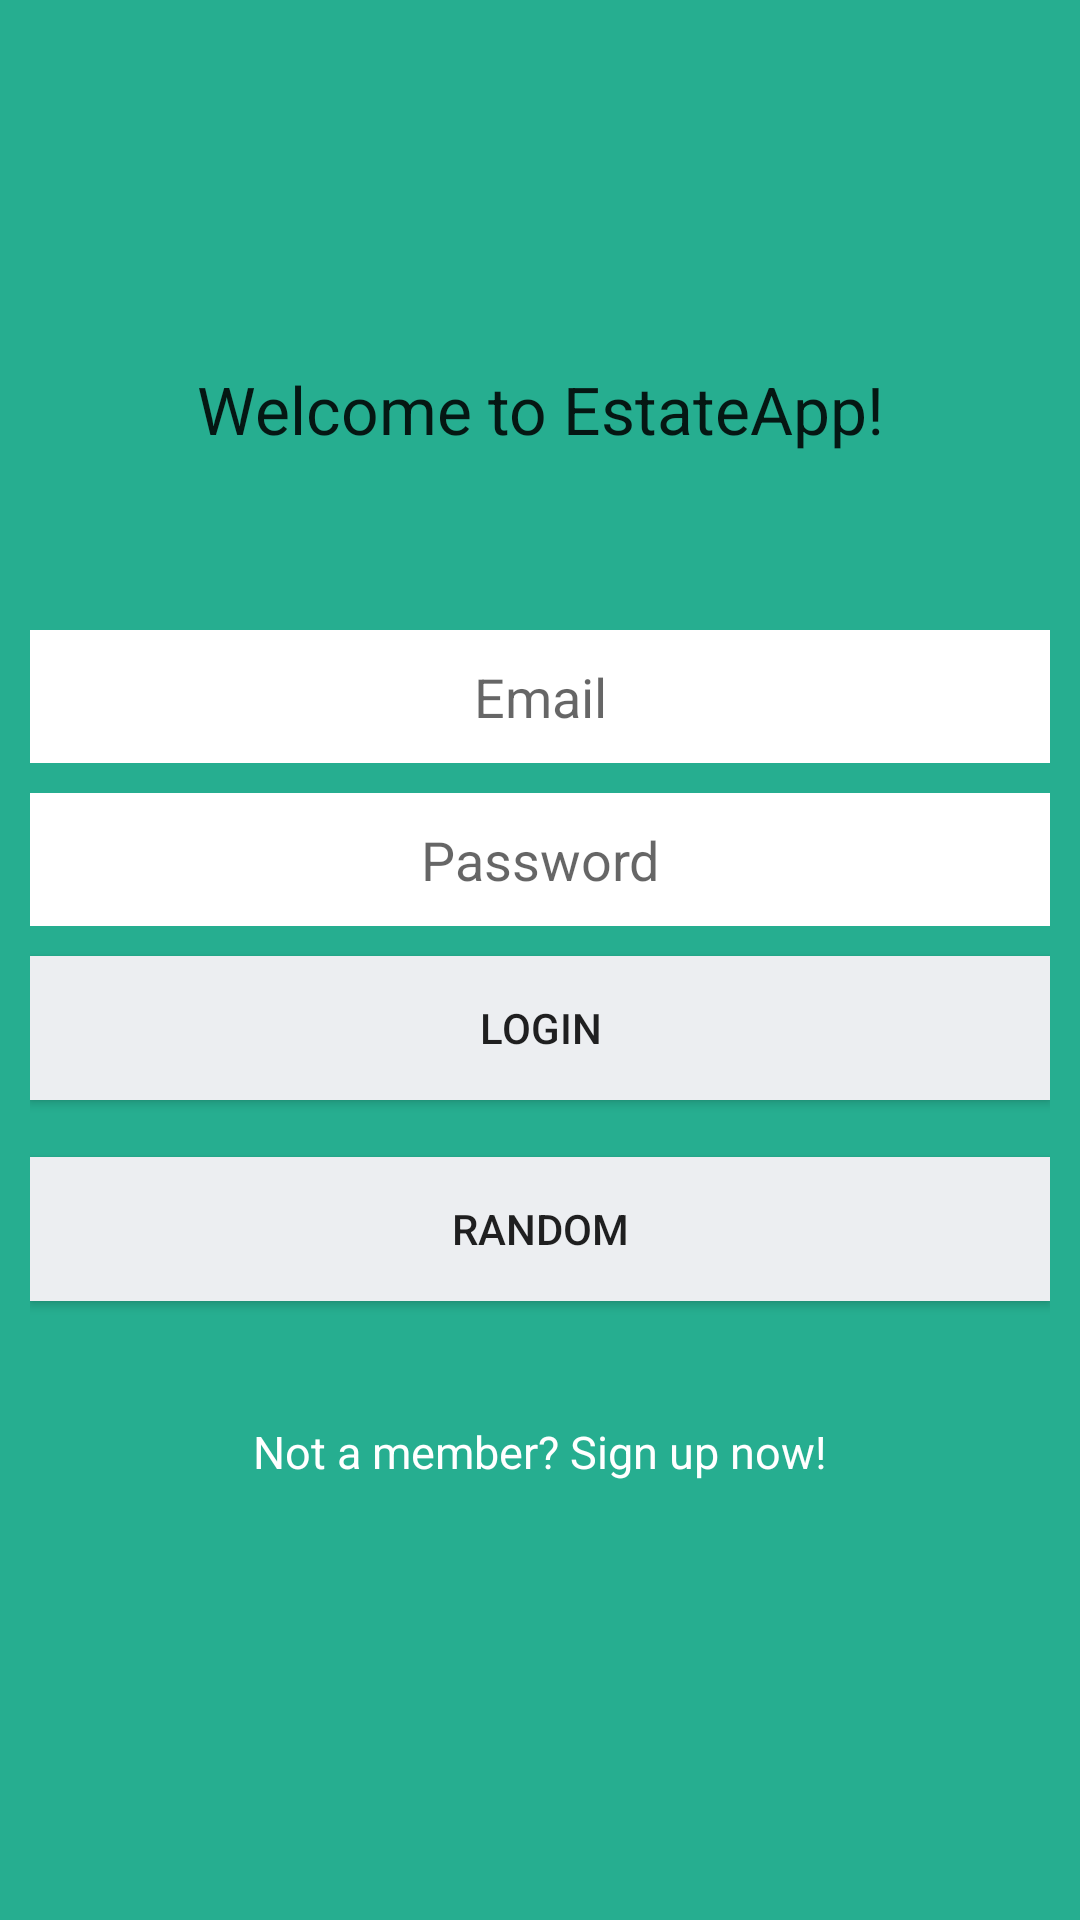

This screen was rendered from an Android layout file. Write that file and the resources it references.
<!-- AndroidManifest.xml: application theme AppTheme -->
<!-- res/layout/activity_login.xml -->
<?xml version="1.0" encoding="utf-8"?>
<LinearLayout xmlns:android="http://schemas.android.com/apk/res/android"
    xmlns:app="http://schemas.android.com/apk/res-auto"
    android:layout_width="fill_parent"
    android:layout_height="fill_parent"
    android:background="@color/bg_login"
    android:gravity="center"
    android:orientation="vertical"
    android:padding="10dp"
    android:weightSum="1">

    <TextView
        android:id="@+id/textView"
        android:layout_width="match_parent"
        android:layout_height="wrap_content"
        android:layout_alignParentTop="true"
        android:layout_centerHorizontal="true"
        android:text="Welcome to EstateApp!"
        android:textAlignment="center"
        android:textAppearance="?android:attr/textAppearanceLarge" />

    <ImageView
        android:id="@+id/imageView"
        android:layout_width="match_parent"
        android:layout_height="wrap_content"
        android:layout_weight="0.21"
        app:srcCompat="@mipmap/ic_launcher" />

    <EditText
        android:id="@+id/ETLoginEmail"
        android:layout_width="fill_parent"
        android:layout_height="wrap_content"
        android:layout_marginBottom="10dp"
        android:background="@color/white"
        android:hint="Email"
        android:inputType="textEmailAddress"
        android:padding="10dp"
        android:textAlignment="center" />

    <EditText
        android:id="@+id/ETLoginPassword"
        android:layout_width="fill_parent"
        android:layout_height="wrap_content"
        android:layout_marginBottom="10dp"
        android:background="@color/white"
        android:hint="Password"
        android:inputType="textPassword"
        android:padding="10dp"
        android:textAlignment="center" />

    
    <Button
        android:id="@+id/BTNLogin"
        android:layout_width="match_parent"
        android:layout_height="wrap_content"
        android:layout_below="@+id/ETLoginPassword"
        android:layout_centerHorizontal="true"
        android:background="@color/btn_login_bg"
        android:text="Login" />

    
    <TextView
        android:layout_width="match_parent"
        android:layout_height="wrap_content"
        android:id="@+id/textView6" />

    <Button
        android:id="@+id/BTNLoginRandom"
        android:layout_width="match_parent"
        android:layout_height="wrap_content"
        android:layout_below="@+id/ETLoginPassword"
        android:layout_centerHorizontal="true"
        android:background="@color/btn_login_bg"
        android:text="Random" />

    <TextView
        android:id="@+id/TVRegisterLink"
        android:layout_width="fill_parent"
        android:layout_height="wrap_content"
        android:layout_marginTop="40dip"
        android:background="@null"
        android:text="Not a member? Sign up now!"
        android:textAlignment="center"
        android:textAllCaps="false"
        android:textColor="@color/white"
        android:textSize="15dp" />

    <TextView
        android:id="@+id/TVErrorMsgLogin"
        android:layout_width="match_parent"
        android:layout_height="wrap_content"
        android:layout_alignParentBottom="true"
        android:layout_centerHorizontal="true"
        android:textAlignment="center"
        android:textAppearance="?android:attr/textAppearanceMedium" />

</LinearLayout>
<!-- resources referenced by this layout -->
<resources>
  <color name="bg_login">#26ae90</color>
  <color name="btn_login_bg">#eceef1</color>
  <color name="white">#ffffff</color>
  <style name="AppTheme" parent="Theme.AppCompat.Light.DarkActionBar">
          
          <item name="colorPrimary">@color/bg_login</item>
          <item name="colorPrimaryDark">@color/colorPrimaryDark</item>
          <item name="colorAccent">@color/colorAccent</item>
          <item name="actionOverflowButtonStyle">@style/CustomOverflowButton</item>
          <item name="windowActionBar">false</item>
          <item name="windowNoTitle">true</item>
      </style>
  <style name="CustomOverflowButton" parent="Theme.AppCompat.Light.DarkActionBar">
          <item name="android:src">@android:drawable/sym_action_chat</item>
      </style>
  <!-- not gathered from this repository: default colours our renderer supplied (Android Studio template values) -->
  <color name="colorPrimaryDark">#FF3700B3</color>
  <color name="colorAccent">#FF03DAC5</color>
</resources>
